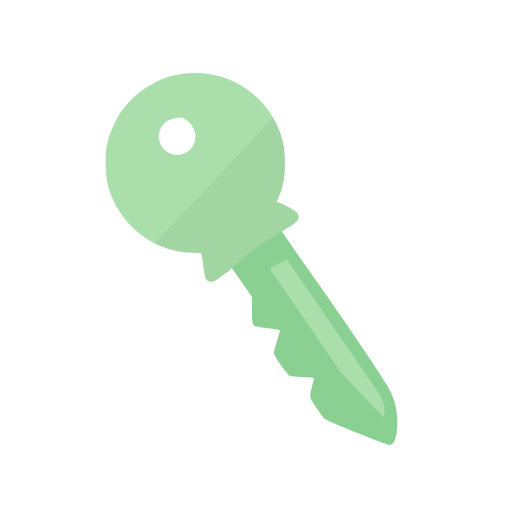
t = 0.00 s
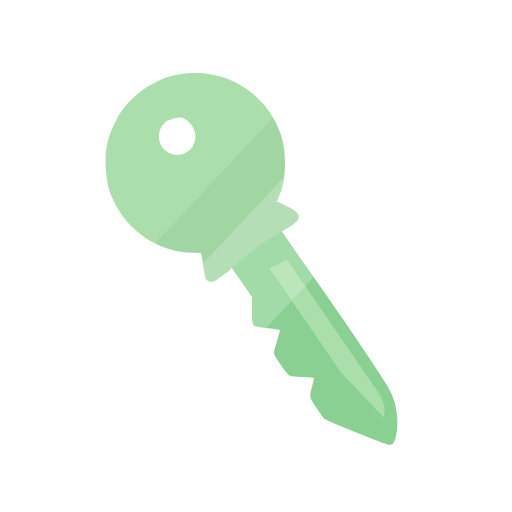
t = 0.60 s
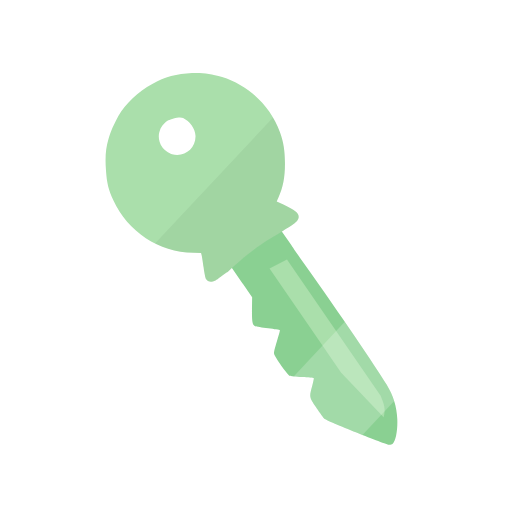
t = 0.90 s
t = 1.65 s: frame unchanged from t = 0.00 s, image omitted
t = 2.10 s: frame unchanged from t = 0.00 s, image omitted
t = 2.55 s: frame unchanged from t = 0.00 s, image omitted

The animated SVG that drew these frames (rendered in a browser with its animation timeline set to each time). Animation: 1 SMIL element (animate=1); one cycle of 3.00 s, repeats indefinitely.

<svg width="100" height="100" viewBox="0 0 100 100" fill="none" xmlns="http://www.w3.org/2000/svg">
<defs>
<clipPath id="keyClip">
<path d="M77.5967 81.844C77.69 84.0544 77.2963 86.2062 76.7 86.6631C76.5475 86.7742 76.2638 86.8776 76.0677 86.8856C75.5447 86.9071 63.7539 82.1642 63.3576 81.7743C63.1799 81.5982 62.4853 80.6572 61.8153 79.6759L61.7982 79.6508C61.0574 78.5674 60.7037 78.0501 60.6197 77.4925C60.543 76.9829 60.6915 76.4397 60.9756 75.4L60.9793 75.3866C61.1946 74.5916 61.3353 73.8914 61.2944 73.8538C61.2405 73.8167 60.2277 73.7142 59.033 73.6454C57.8377 73.5635 56.7193 73.4392 56.5329 73.3682C56.146 73.2007 53.6817 69.7382 53.5386 69.1414C53.4606 68.8433 53.604 68.2085 54.088 66.6426C54.4458 65.5011 54.7187 64.5203 54.6647 64.4832C54.6239 64.4456 53.5958 64.2913 52.3842 64.1315C51.1725 63.9717 50.0382 63.7825 49.8655 63.7241C49.2928 63.4987 49.1928 62.9918 49.2148 60.4098L49.2461 58.0502L48.3672 56.7761C47.8923 56.075 47.4196 55.4262 47.3373 55.3379L38.5656 42.4945L50.5998 38.8432L56.9247 47.9079C56.9042 47.9291 58.1017 49.6589 59.5881 51.7422C66.6905 61.7615 73.1132 71.1929 75.5053 75.1169C76.814 77.2643 77.4967 79.4766 77.5967 81.844Z" fill-rule="evenodd" clip-rule="evenodd"/>
<path d="M44.6262 52.9618C44.5206 53.0386 44.3992 53.1289 44.2592 53.2344L44.6262 52.9618Z"/>
<path d="M54.0496 39.3658C54.0485 39.3396 54.1785 39.0067 54.3472 38.6591C55.3053 36.5365 55.6795 34.5427 55.6534 31.753C55.6291 29.3171 55.3656 27.7294 54.6972 25.8571C52.8443 20.7449 48.5454 16.6373 43.3834 15.0414C41.0593 14.3927 39.7696 14.2011 37.4968 14.2745C34.5295 14.4096 32.1988 15.0426 29.7416 16.4015C26.9386 17.9448 24.5707 20.1778 23.1171 22.6614C22.1767 24.4214 21.7198 25.4138 21.1743 27.2091C20.6377 29.0785 20.5101 30.7084 20.6962 33.2557C20.8676 35.7642 21.1843 37.0614 22.1361 39.1317C24.9495 45.2788 31.0793 49.3243 37.6694 49.3809L39.2677 49.3938L39.4049 49.9474C39.4732 50.2577 39.6343 51.3138 39.7746 52.2979C39.9016 53.2946 40.1013 54.2556 40.2002 54.4536C40.4631 54.9211 40.962 55.1145 41.5853 54.9728C41.6881 54.9495 41.7701 54.9309 41.8523 54.9034C42.1764 54.7952 42.5035 54.5501 44.1206 53.3382L44.2592 53.2344C44.3992 53.1289 44.5206 53.0386 44.6262 52.9618C48.2333 49.5933 50.475 47.8867 54.9859 45.2672C55.0125 45.242 55.6114 44.8567 56.331 44.4153C57.7487 43.5277 58.2281 43.0642 58.3248 42.5055C58.4565 41.68 57.7634 41.0707 55.3544 39.931L54.0496 39.3658ZM31.7333 28.832C31.9869 29.254 32.9722 29.9472 33.595 30.1181C35.9558 30.8203 38.2886 28.9949 38.1836 26.5098C38.1194 24.9892 37.0375 23.6918 35.7654 23.0328C35.1632 22.73 33.5354 23.124 32.8835 23.5046C32.2061 23.8993 31.494 24.7147 31.2596 25.3664C31.1535 25.6459 31.085 25.8845 31.1117 25.8965C30.912 26.4426 30.9589 27.783 31.7333 28.832Z" fill-rule="evenodd" clip-rule="evenodd"/>
<path d="M56.0498 50.665L74.3403 77.3043C75.0163 78.9543 75.3594 79.8791 74.9251 81.5142L66.6337 72.7963L52.6468 52.4251L56.0498 50.665Z"/>
</clipPath>
</defs>
<path d="M77.5967 81.844C77.69 84.0544 77.2963 86.2062 76.7 86.6631C76.5475 86.7742 76.2638 86.8776 76.0677 86.8856C75.5447 86.9071 63.7539 82.1642 63.3576 81.7743C63.1799 81.5982 62.4853 80.6572 61.8153 79.6759L61.7982 79.6508C61.0574 78.5674 60.7037 78.0501 60.6197 77.4925C60.543 76.9829 60.6915 76.4397 60.9756 75.4L60.9793 75.3866C61.1946 74.5916 61.3353 73.8914 61.2944 73.8538C61.2405 73.8167 60.2277 73.7142 59.033 73.6454C57.8377 73.5635 56.7193 73.4392 56.5329 73.3682C56.146 73.2007 53.6817 69.7382 53.5386 69.1414C53.4606 68.8433 53.604 68.2085 54.088 66.6426C54.4458 65.5011 54.7187 64.5203 54.6647 64.4832C54.6239 64.4456 53.5958 64.2913 52.3842 64.1315C51.1725 63.9717 50.0382 63.7825 49.8655 63.7241C49.2928 63.4987 49.1928 62.9918 49.2148 60.4098L49.2461 58.0502L48.3672 56.7761C47.8923 56.075 47.4196 55.4262 47.3373 55.3379L38.5656 42.4945L50.5998 38.8432L56.9247 47.9079C56.9042 47.9291 58.1017 49.6589 59.5881 51.7422C66.6905 61.7615 73.1132 71.1929 75.5053 75.1169C76.814 77.2643 77.4967 79.4766 77.5967 81.844Z" fill-rule="evenodd" clip-rule="evenodd" fill="#8AD092"/>
<path d="M44.6262 52.9618C44.5206 53.0386 44.3992 53.1289 44.2592 53.2344L44.6262 52.9618Z" fill="#AADFAB"/>
<path d="M54.0496 39.3658C54.0485 39.3396 54.1785 39.0067 54.3472 38.6591C55.3053 36.5365 55.6795 34.5427 55.6534 31.753C55.6291 29.3171 55.3656 27.7294 54.6972 25.8571C52.8443 20.7449 48.5454 16.6373 43.3834 15.0414C41.0593 14.3927 39.7696 14.2011 37.4968 14.2745C34.5295 14.4096 32.1988 15.0426 29.7416 16.4015C26.9386 17.9448 24.5707 20.1778 23.1171 22.6614C22.1767 24.4214 21.7198 25.4138 21.1743 27.2091C20.6377 29.0785 20.5101 30.7084 20.6962 33.2557C20.8676 35.7642 21.1843 37.0614 22.1361 39.1317C24.9495 45.2788 31.0793 49.3243 37.6694 49.3809L39.2677 49.3938L39.4049 49.9474C39.4732 50.2577 39.6343 51.3138 39.7746 52.2979C39.9016 53.2946 40.1013 54.2556 40.2002 54.4536C40.4631 54.9211 40.962 55.1145 41.5853 54.9728C41.6881 54.9495 41.7701 54.9309 41.8523 54.9034C42.1764 54.7952 42.5035 54.5501 44.1206 53.3382L44.2592 53.2344C44.3992 53.1289 44.5206 53.0386 44.6262 52.9618C48.2333 49.5933 50.475 47.8867 54.9859 45.2672C55.0125 45.242 55.6114 44.8567 56.331 44.4153C57.7487 43.5277 58.2281 43.0642 58.3248 42.5055C58.4565 41.68 57.7634 41.0707 55.3544 39.931L54.0496 39.3658ZM31.7333 28.832C31.9869 29.254 32.9722 29.9472 33.595 30.1181C35.9558 30.8203 38.2886 28.9949 38.1836 26.5098C38.1194 24.9892 37.0375 23.6918 35.7654 23.0328C35.1632 22.73 33.5354 23.124 32.8835 23.5046C32.2061 23.8993 31.494 24.7147 31.2596 25.3664C31.1535 25.6459 31.085 25.8845 31.1117 25.8965C30.912 26.4426 30.9589 27.783 31.7333 28.832Z" fill-rule="evenodd" clip-rule="evenodd" fill="#AADFAB"/>
<path d="M56.0498 50.665L74.3403 77.3043C75.0163 78.9543 75.3594 79.8791 74.9251 81.5142L66.6337 72.7963L52.6468 52.4251L56.0498 50.665Z" fill="#AADFAB"/>
<path opacity="0.05" d="M53.3239 22.9589C53.8684 23.8784 54.3311 24.8479 54.697 25.8573C55.3653 27.7295 55.6287 29.317 55.653 31.7528C55.6791 34.5425 55.3055 36.5365 54.3474 38.6591C54.1787 39.0067 54.0484 39.34 54.0495 39.3661L55.3542 39.9306C57.7632 41.0702 58.4566 41.6803 58.3249 42.5058C58.2282 43.0643 57.7483 43.5275 56.3308 44.4149C55.6112 44.8564 55.0126 45.2423 54.986 45.2675C50.4751 47.887 48.2328 49.5933 44.6257 52.9618C44.5203 53.0385 44.3993 53.129 44.2595 53.2343L44.1208 53.3378C42.5038 54.5496 42.1763 54.795 41.8522 54.9032C41.7702 54.9306 41.6883 54.9493 41.5856 54.9726C40.9624 55.1142 40.4629 54.9213 40.1999 54.454C40.1011 54.256 39.9011 53.2945 39.7741 52.2978C39.6338 51.3137 39.4733 50.2575 39.405 49.9472L39.2673 49.3935L37.6696 49.3808C35.0721 49.3584 32.5469 48.7144 30.2673 47.5683L53.3239 22.9589Z" fill="#0E160E"/>
<g clip-path="url(#keyClip)">
<path opacity="0.2" d="M38.09 -3.07L-28.86 68.66L-37.60 52.21L28.62 -18.74Z" fill="#FFFCFC">
<animate attributeName="d" values="M38.09 -3.07L-28.86 68.66L-37.60 52.21L28.62 -18.74Z;M119.96 73.31L53.01 145.04L44.27 128.60L110.49 57.64Z;M119.96 73.31L53.01 145.04L44.27 128.60L110.49 57.64Z" keyTimes="0;0.4;1" dur="3s" repeatCount="indefinite"/>
</path>
</g>
</svg>
